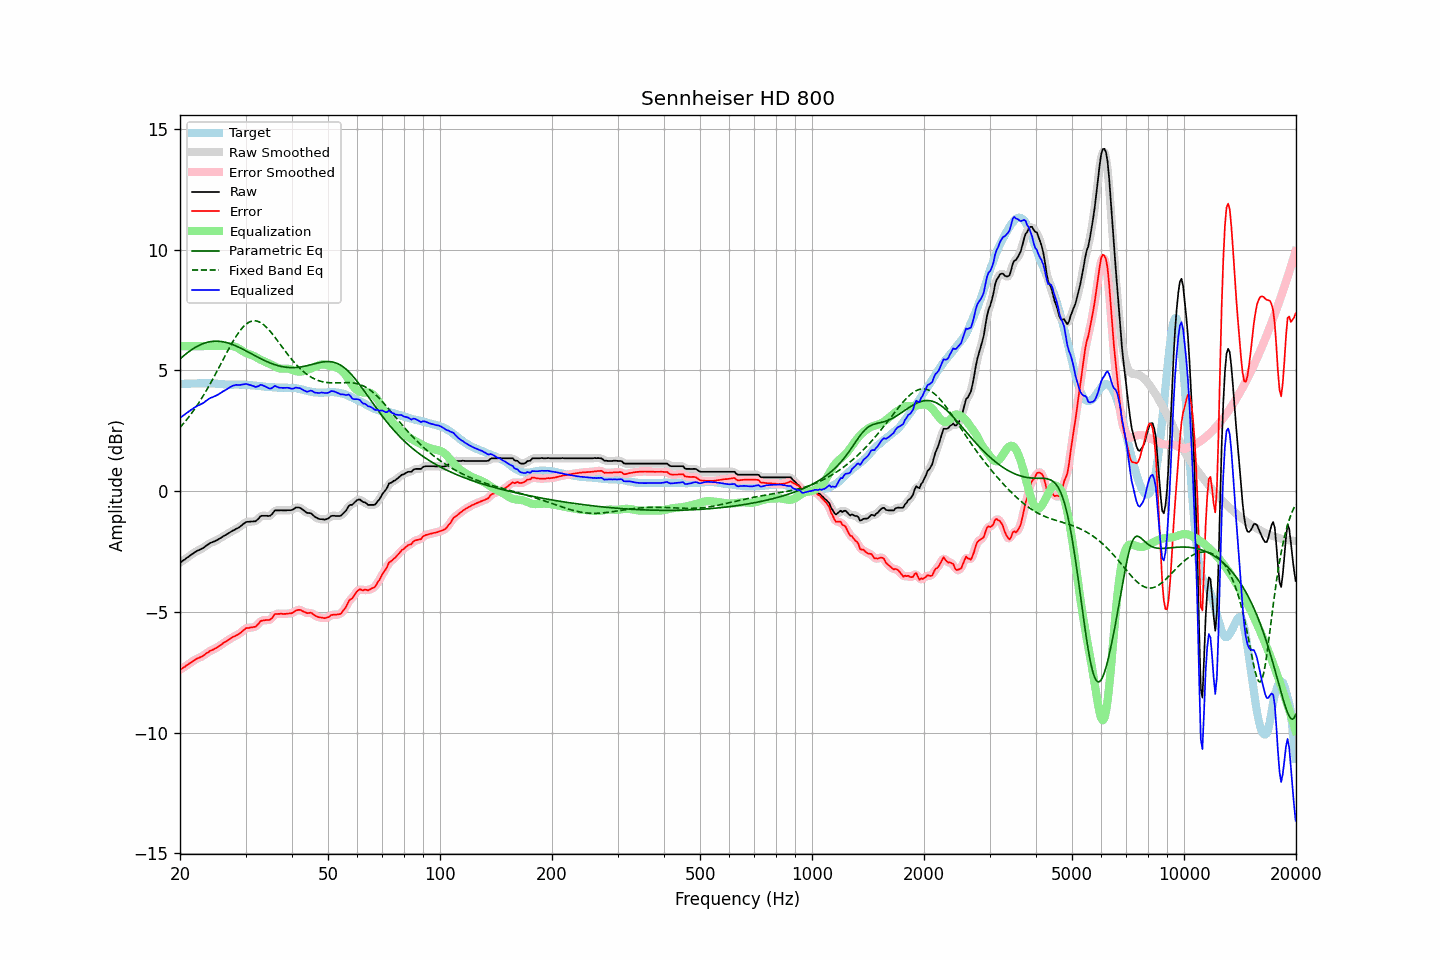

Data behind this chart, as committed beside it:
frequency, raw, error, smoothed, error_smoothed, equalization, parametric_eq, fixed_band_eq, equalized_raw, equalized_smoothed, target
20.00, -2.96, -7.40, -2.96, -7.40, 6.00, 5.47, 2.63, 3.04, 3.04, 4.44
20.20, -2.92, -7.36, -2.92, -7.35, 6.00, 5.53, 2.71, 3.08, 3.08, 4.44
20.40, -2.87, -7.31, -2.87, -7.31, 6.00, 5.59, 2.78, 3.13, 3.13, 4.44
20.61, -2.83, -7.28, -2.82, -7.27, 6.00, 5.64, 2.86, 3.17, 3.18, 4.45
20.81, -2.77, -7.21, -2.78, -7.22, 6.00, 5.70, 2.94, 3.23, 3.22, 4.45
21.02, -2.73, -7.18, -2.73, -7.17, 6.00, 5.75, 3.03, 3.27, 3.27, 4.45
21.23, -2.68, -7.12, -2.68, -7.13, 6.00, 5.80, 3.11, 3.32, 3.32, 4.44
21.44, -2.63, -7.08, -2.63, -7.08, 6.00, 5.84, 3.20, 3.37, 3.37, 4.45
21.66, -2.59, -7.04, -2.59, -7.04, 6.00, 5.89, 3.29, 3.41, 3.41, 4.45
21.87, -2.54, -6.99, -2.54, -7.00, 6.00, 5.93, 3.39, 3.46, 3.46, 4.45
22.09, -2.50, -6.95, -2.50, -6.96, 6.00, 5.97, 3.48, 3.50, 3.50, 4.45
22.31, -2.46, -6.92, -2.46, -6.92, 6.00, 6.00, 3.58, 3.54, 3.54, 4.46
22.54, -2.44, -6.89, -2.43, -6.89, 6.00, 6.04, 3.69, 3.56, 3.57, 4.45
22.76, -2.40, -6.86, -2.40, -6.87, 6.00, 6.07, 3.79, 3.60, 3.60, 4.46
22.99, -2.37, -6.83, -2.37, -6.83, 6.00, 6.10, 3.90, 3.63, 3.63, 4.46
23.22, -2.33, -6.79, -2.32, -6.79, 6.00, 6.12, 4.01, 3.67, 3.68, 4.46
23.45, -2.27, -6.73, -2.28, -6.74, 6.00, 6.14, 4.12, 3.73, 3.72, 4.46
23.69, -2.23, -6.69, -2.23, -6.69, 6.00, 6.16, 4.23, 3.77, 3.77, 4.46
23.92, -2.18, -6.65, -2.18, -6.65, 6.00, 6.18, 4.35, 3.82, 3.82, 4.47
24.16, -2.14, -6.60, -2.15, -6.61, 6.00, 6.19, 4.47, 3.86, 3.85, 4.46
24.40, -2.12, -6.58, -2.11, -6.58, 6.00, 6.20, 4.59, 3.88, 3.89, 4.46
24.65, -2.09, -6.55, -2.09, -6.55, 6.00, 6.20, 4.71, 3.91, 3.91, 4.46
24.89, -2.06, -6.51, -2.06, -6.51, 6.00, 6.21, 4.83, 3.94, 3.94, 4.45
25.14, -2.03, -6.48, -2.03, -6.47, 6.00, 6.21, 4.96, 3.97, 3.97, 4.45
25.39, -1.99, -6.43, -1.99, -6.43, 6.00, 6.20, 5.09, 4.01, 4.01, 4.44
25.65, -1.95, -6.39, -1.95, -6.39, 6.00, 6.20, 5.21, 4.05, 4.05, 4.44
25.91, -1.91, -6.34, -1.91, -6.34, 6.00, 6.19, 5.34, 4.09, 4.09, 4.43
26.16, -1.86, -6.29, -1.87, -6.29, 6.00, 6.18, 5.47, 4.14, 4.13, 4.43
26.43, -1.83, -6.25, -1.83, -6.25, 6.00, 6.16, 5.60, 4.17, 4.17, 4.42
26.69, -1.79, -6.21, -1.79, -6.21, 6.00, 6.15, 5.72, 4.21, 4.22, 4.42
26.96, -1.75, -6.17, -1.75, -6.16, 6.01, 6.13, 5.84, 4.26, 4.26, 4.41
27.23, -1.71, -6.12, -1.71, -6.12, 6.01, 6.11, 5.97, 4.30, 4.30, 4.41
27.50, -1.67, -6.07, -1.67, -6.08, 6.01, 6.08, 6.09, 4.34, 4.33, 4.40
27.77, -1.63, -6.03, -1.63, -6.04, 6.00, 6.06, 6.20, 4.37, 4.37, 4.40
28.05, -1.60, -6.01, -1.60, -6.00, 5.98, 6.03, 6.31, 4.38, 4.38, 4.41
28.33, -1.56, -5.97, -1.56, -5.97, 5.96, 6.00, 6.42, 4.40, 4.39, 4.41
28.62, -1.53, -5.94, -1.53, -5.94, 5.92, 5.97, 6.52, 4.39, 4.39, 4.41
28.90, -1.49, -5.90, -1.49, -5.90, 5.88, 5.94, 6.61, 4.39, 4.40, 4.41
29.19, -1.44, -5.85, -1.44, -5.85, 5.84, 5.91, 6.70, 4.40, 4.40, 4.41
29.48, -1.38, -5.79, -1.38, -5.79, 5.80, 5.88, 6.77, 4.42, 4.41, 4.41
29.78, -1.33, -5.74, -1.33, -5.73, 5.75, 5.84, 6.84, 4.42, 4.43, 4.41
30.08, -1.28, -5.68, -1.29, -5.69, 5.72, 5.81, 6.90, 4.44, 4.43, 4.40
30.38, -1.27, -5.66, -1.27, -5.67, 5.69, 5.77, 6.95, 4.42, 4.42, 4.39
30.68, -1.27, -5.66, -1.26, -5.65, 5.67, 5.74, 6.99, 4.40, 4.41, 4.39
30.99, -1.26, -5.64, -1.26, -5.65, 5.65, 5.70, 7.02, 4.39, 4.38, 4.38
31.30, -1.26, -5.64, -1.26, -5.64, 5.62, 5.66, 7.04, 4.36, 4.36, 4.38
31.61, -1.25, -5.62, -1.26, -5.63, 5.59, 5.63, 7.05, 4.34, 4.34, 4.37
31.93, -1.25, -5.62, -1.24, -5.60, 5.56, 5.59, 7.05, 4.31, 4.32, 4.37
32.24, -1.19, -5.55, -1.19, -5.54, 5.52, 5.56, 7.03, 4.33, 4.33, 4.36
32.57, -1.13, -5.48, -1.12, -5.47, 5.48, 5.52, 7.01, 4.35, 4.36, 4.35
32.89, -1.04, -5.38, -1.06, -5.40, 5.44, 5.49, 6.98, 4.40, 4.38, 4.34
33.22, -1.02, -5.36, -1.03, -5.36, 5.41, 5.45, 6.94, 4.39, 4.39, 4.34
33.55, -1.02, -5.35, -1.01, -5.34, 5.38, 5.42, 6.89, 4.36, 4.37, 4.33
33.89, -1.02, -5.34, -1.02, -5.34, 5.35, 5.39, 6.83, 4.33, 4.33, 4.32
34.23, -1.02, -5.34, -1.03, -5.34, 5.32, 5.36, 6.77, 4.30, 4.29, 4.32
34.57, -1.03, -5.34, -1.03, -5.34, 5.29, 5.33, 6.70, 4.26, 4.26, 4.31
34.92, -1.02, -5.32, -1.01, -5.32, 5.26, 5.31, 6.62, 4.24, 4.25, 4.30
35.27, -0.97, -5.27, -0.96, -5.26, 5.23, 5.28, 6.54, 4.26, 4.27, 4.30
35.62, -0.89, -5.19, -0.89, -5.19, 5.19, 5.26, 6.46, 4.30, 4.31, 4.30
35.97, -0.80, -5.09, -0.83, -5.12, 5.16, 5.23, 6.37, 4.36, 4.33, 4.29
... 635 more rows
